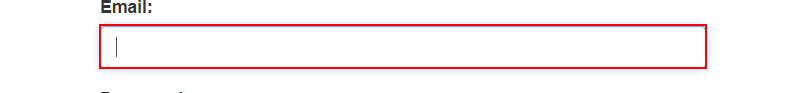
Workflow: Wait Element Vanish

Step 1: type "210701274@rajalakshmi.edu.in" into the text box 'email' in window 'ACME System 1 - Log In' (chrome.exe)
